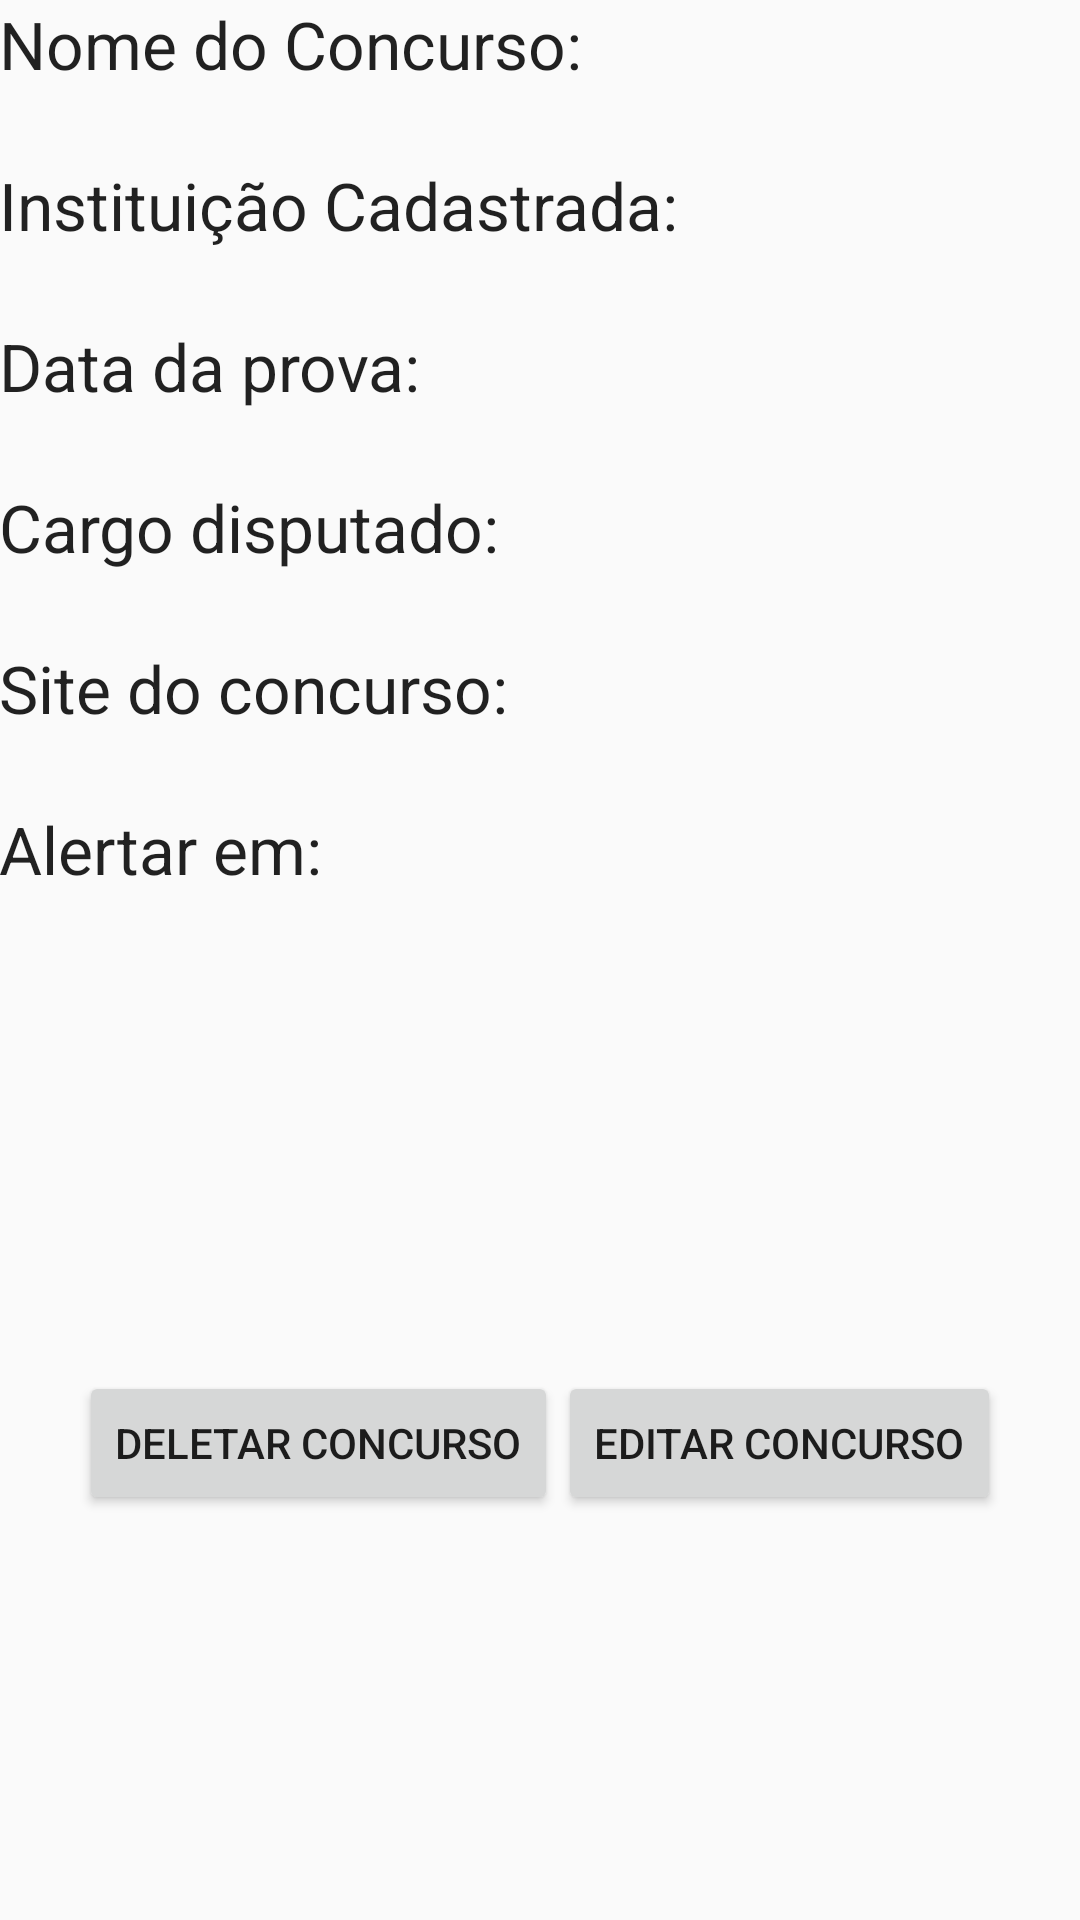

Write the Android layout XML for this screen, with the resource values it uses.
<!-- AndroidManifest.xml: application theme Theme.AppCompat.Light -->
<!-- res/layout/activity_detalhes_concursos.xml -->
<RelativeLayout xmlns:android="http://schemas.android.com/apk/res/android"
    xmlns:tools="http://schemas.android.com/tools"
    android:layout_width="match_parent"
    android:layout_height="match_parent"
    android:paddingLeft="@dimen/activity_horizontal_margin"
    android:paddingRight="@dimen/activity_horizontal_margin"
    android:paddingTop="@dimen/activity_vertical_margin"
    android:paddingBottom="@dimen/activity_vertical_margin"
    tools:context="com.example.example.concursando.DetalhesConcursos">

    <LinearLayout
        android:orientation="vertical"
        android:layout_width="fill_parent"
        android:layout_height="fill_parent"
        android:layout_alignParentTop="true"
        android:layout_centerHorizontal="true"
       >

        <TextView
            android:layout_width="wrap_content"
            android:layout_height="wrap_content"
            android:textAppearance="?android:attr/textAppearanceLarge"
            android:text="Nome do Concurso:"
             />

        <TextView
            android:layout_width="wrap_content"
            android:layout_height="wrap_content"
            android:textAppearance="?android:attr/textAppearanceMedium"
            android:id="@+id/concursoNome"
            android:inputType="textCapWords" />
        <TextView
            android:layout_width="wrap_content"
            android:layout_height="wrap_content"
            android:textAppearance="?android:attr/textAppearanceLarge"
            android:text="Instituição Cadastrada:"
             />

        <TextView
            android:layout_width="wrap_content"
            android:layout_height="wrap_content"
            android:textAppearance="?android:attr/textAppearanceMedium"
            android:id="@+id/concursoInsituicao"
            android:inputType="textCapWords" />
        <TextView
            android:layout_width="wrap_content"
            android:layout_height="wrap_content"
            android:textAppearance="?android:attr/textAppearanceLarge"
            android:text="Data da prova:"
             />

        <TextView
            android:layout_width="wrap_content"
            android:layout_height="wrap_content"
            android:textAppearance="?android:attr/textAppearanceMedium"
            android:id="@+id/concursoData" />
        <TextView
            android:layout_width="wrap_content"
            android:layout_height="wrap_content"
            android:textAppearance="?android:attr/textAppearanceLarge"
            android:text="Cargo disputado:"
            />

        <TextView
            android:layout_width="wrap_content"
            android:layout_height="wrap_content"
            android:textAppearance="?android:attr/textAppearanceMedium"
            android:id="@+id/concursoCargo"
            android:inputType="textCapWords" />
        <TextView
            android:layout_width="wrap_content"
            android:layout_height="wrap_content"
            android:textAppearance="?android:attr/textAppearanceLarge"
            android:text="Site do concurso:"
           />

        <TextView
            android:layout_width="wrap_content"
            android:layout_height="wrap_content"
            android:textAppearance="?android:attr/textAppearanceMedium"
            android:id="@+id/concursoSite"
            android:clickable="true"
            android:autoLink="web" />
        <TextView
            android:layout_width="wrap_content"
            android:layout_height="wrap_content"
            android:textAppearance="?android:attr/textAppearanceLarge"
            android:text="Alertar em:"
            />

        <TextView
            android:layout_width="wrap_content"
            android:layout_height="wrap_content"
            android:textAppearance="?android:attr/textAppearanceMedium"
            android:id="@+id/concursoAlerta" />

        <LinearLayout
            android:orientation="horizontal"
            android:layout_width="fill_parent"
            android:layout_height="fill_parent"
            android:gravity="center">

            <Button
                android:layout_width="wrap_content"
                android:layout_height="wrap_content"
                android:text="Deletar Concurso"
                android:id="@+id/btnDeletar"
                android:layout_gravity="center_vertical" />

            <Button
                android:layout_width="wrap_content"
                android:layout_height="wrap_content"
                android:text="Editar Concurso"
                android:id="@+id/btnEditar"
                android:layout_gravity="center_vertical" />
        </LinearLayout>
    </LinearLayout>
</RelativeLayout>
<!-- resources referenced by this layout -->
<resources>

</resources>
